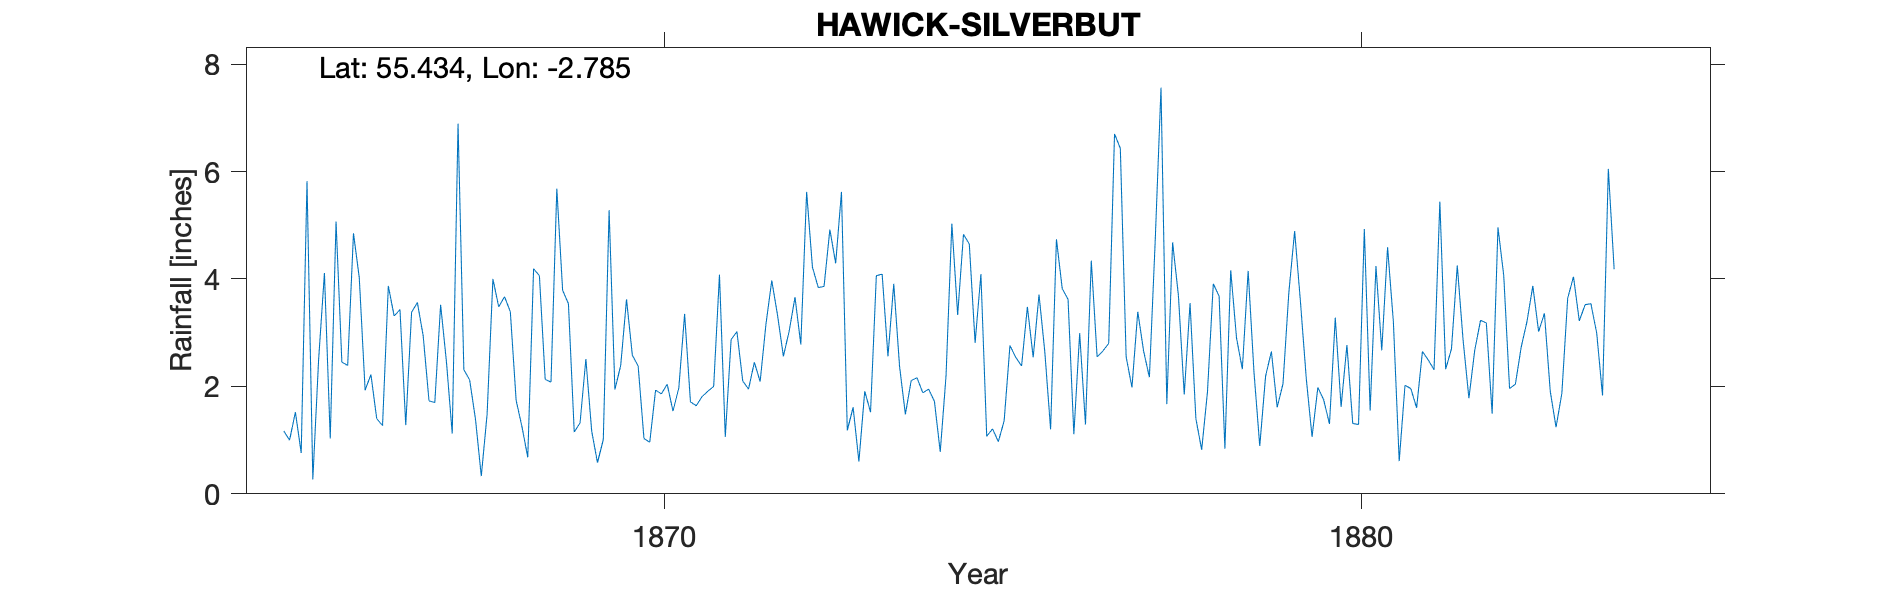

Data behind this chart, as committed beside it:
SILVERBUT HALL, HAWICK, , , , , , , , , , , , , , , , , , , , , , , 
Grid ref, NT504157, Long, -2.785, Lat, 55.43, Elevation, 512, ft, , , , , , , , , , , , , , , 
Station no, RR1102, , , , , , , , , , , , , , , , , , , , , , 
, 1860, 1861, 1862, 1863, 1864, 1865, 1866, 1867, 1868, 1869, 1870, 1871, 1872, 1873, 1874, 1875, 1876, 1877, 1878, 1879, 1880, 1881, 1882
January, , , , , , 1.17, 4.85, 2.94, 4, 3.79, 2.58, 1.81, 3.97, 5.62, 2.11, 4.09, 1.2, 6.43, 3.55, 0.89, 1.3, 0.61, 1.78
February, , , , , , 1, 4.02, 1.73, 3.48, 3.54, 2.38, 1.91, 3.32, 1.18, 2.16, 1.07, 4.74, 2.55, 1.4, 2.19, 3.28, 2.02, 2.67
March, , , , , , 1.52, 1.93, 1.7, 3.67, 1.15, 1.03, 2, 2.56, 1.61, 1.88, 1.21, 3.82, 1.98, 0.82, 2.65, 1.62, 1.96, 3.23
April, , , , , , 0.76, 2.22, 3.52, 3.39, 1.32, 0.96, 4.08, 3.03, 0.6, 1.95, 0.97, 3.62, 3.39, 1.9, 1.61, 2.77, 1.6, 3.18
May, , , , , , 5.82, 1.4, 2.46, 1.74, 2.51, 1.93, 1.06, 3.66, 1.91, 1.72, 1.36, 1.11, 2.66, 3.91, 2.05, 1.31, 2.65, 1.49
June, , , , , , 0.27, 1.27, 1.12, 1.25, 1.17, 1.86, 2.87, 2.78, 1.52, 0.78, 2.76, 2.99, 2.17, 3.68, 3.74, 1.29, 2.49, 4.96
July, , , , , , 2.5, 3.87, 6.89, 0.68, 0.58, 2.04, 3.02, 5.62, 4.06, 2.2, 2.54, 1.29, 4.7, 0.84, 4.89, 4.93, 2.31, 4.06
August, , , , , , 4.11, 3.31, 2.31, 4.19, 1.01, 1.54, 2.1, 4.22, 4.09, 5.03, 2.38, 4.34, 7.56, 4.16, 3.58, 1.55, 5.44, 1.96
September, , , , , , 1.03, 3.43, 2.12, 4.06, 5.28, 1.97, 1.95, 3.84, 2.56, 3.33, 3.48, 2.55, 1.67, 2.9, 2.15, 4.24, 2.32, 2.04
October, , , , , , 5.07, 1.28, 1.39, 2.13, 1.94, 3.35, 2.45, 3.86, 3.91, 4.83, 2.54, 2.66, 4.68, 2.32, 1.06, 2.67, 2.7, 2.73
November, , , , , , 2.45, 3.38, 0.33, 2.08, 2.39, 1.71, 2.09, 4.92, 2.37, 4.65, 3.71, 2.8, 3.69, 4.15, 1.98, 4.59, 4.25, 3.21
December, , , , , , 2.39, 3.56, 1.48, 5.68, 3.62, 1.64, 3.16, 4.29, 1.48, 2.81, 2.64, 6.7, 1.85, 2.27, 1.75, 3.2, 2.86, 3.87
Total, , , , , , 28.09, 34.52, 27.99, 36.35, 28.3, 22.99, 28.5, 46.07, 30.91, 33.45, 28.75, 37.82, 43.33, 31.9, 28.54, 32.75, 31.21, 35.18
TYRain_1860-1869_07_pt1-page-052.csv, , , , , , , , , , , , , , , , , , , , , , , 
ERROR_TYRain_1870-1879_11_pt1-page-058.c…, , , , , , , , , , , , , , , , , , , , , , , 
TYRain_1880-1889_14_pt1-page-064.csv, , , , , , , , , , , , , , , , , , , , , , , 
